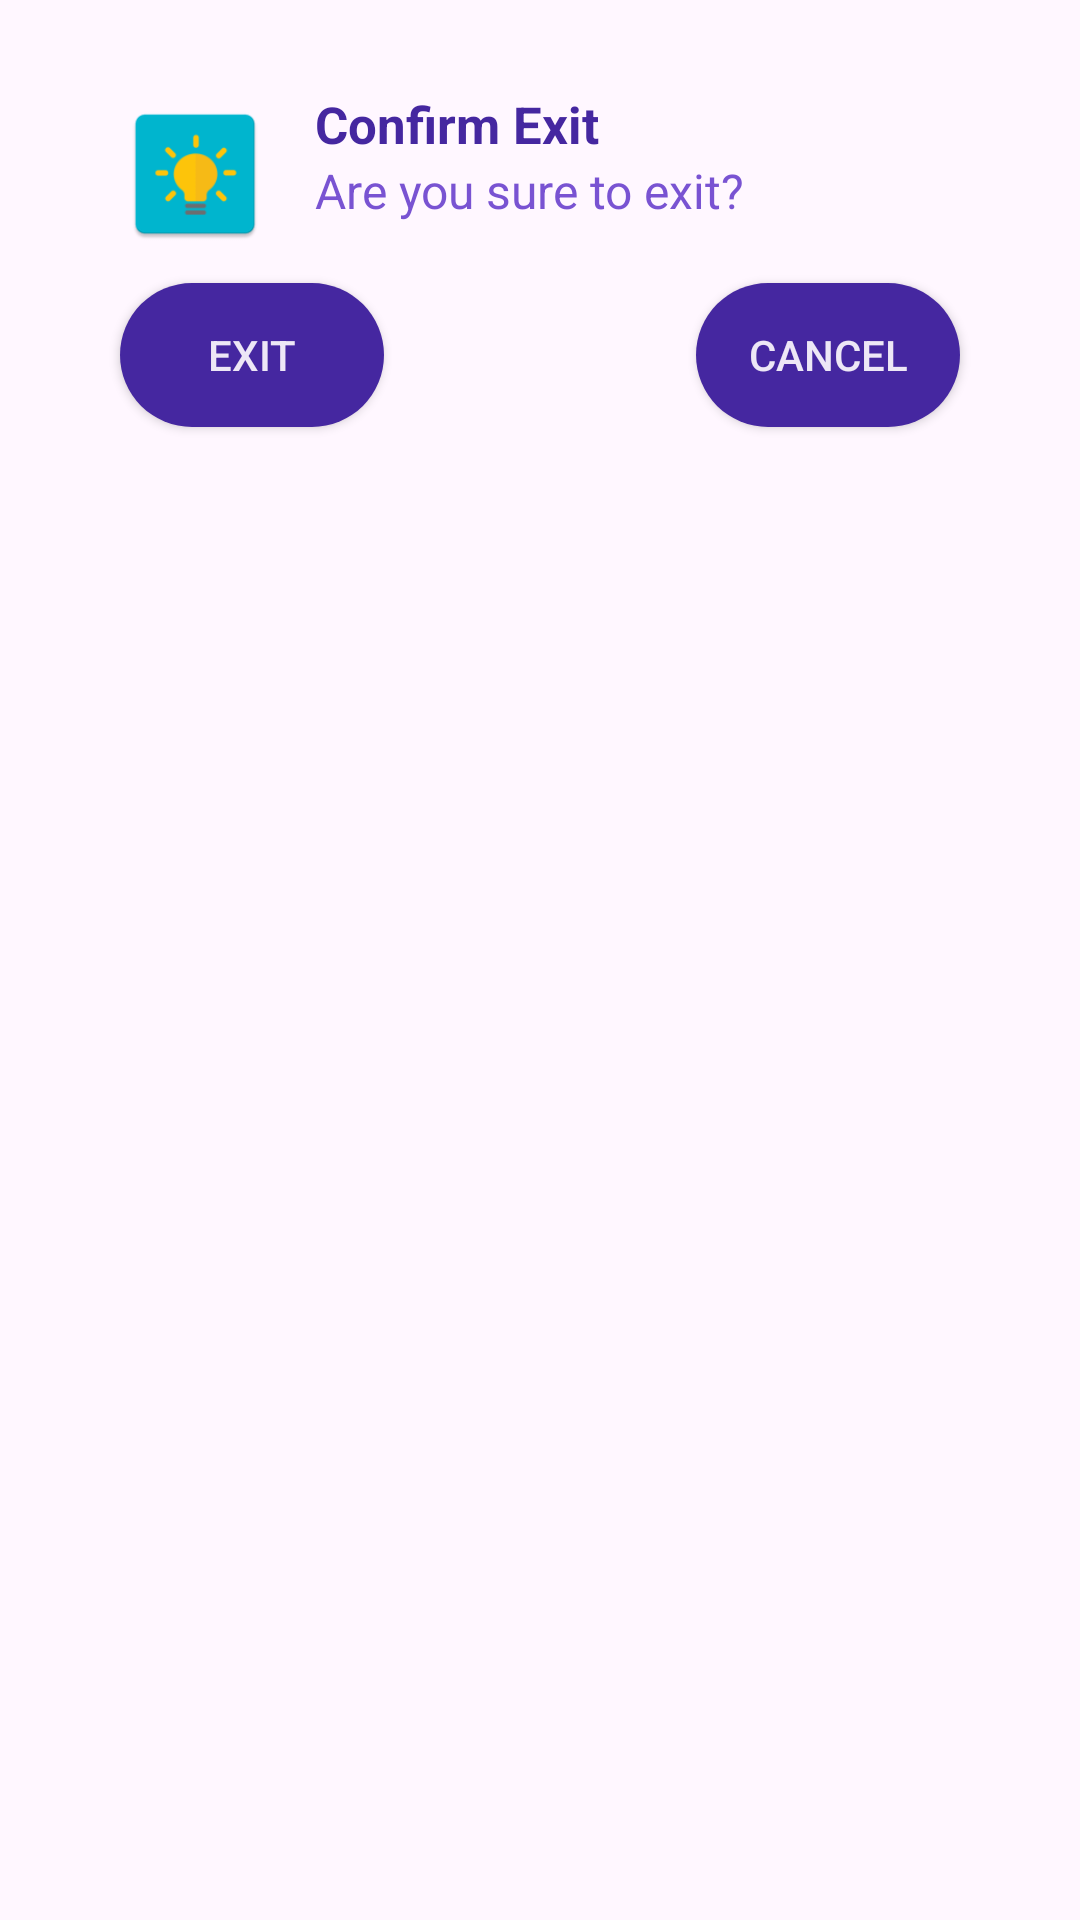

Android layout source for this screen:
<!-- AndroidManifest.xml: application theme Theme.AndroidLearning -->
<!-- res/layout/fragment_logout.xml -->
<?xml version="1.0" encoding="utf-8"?>
<RelativeLayout xmlns:android="http://schemas.android.com/apk/res/android"

    xmlns:tools="http://schemas.android.com/tools"
    android:layout_width="match_parent"
    android:layout_height="wrap_content"
    tools:context=".ui.logout.LogoutFragment"
    android:background="?colorSecondaryVariant"
    android:padding="10dp"
    >

    <ImageView
        android:id="@+id/iv"
        android:layout_width="50dp"
        android:layout_height="50dp"
        android:layout_marginStart="30dp"
        android:layout_marginTop="23dp"
        android:contentDescription="@string/sign_out"
        android:src="@mipmap/ic_launcher_al" />

    <TextView
        android:layout_width="wrap_content"
        android:layout_height="wrap_content"
        android:text="@string/confirm_exit"
        android:textStyle="bold"
        android:textSize="17sp"
        android:id="@+id/headline"
        android:layout_toEndOf="@id/iv"
        android:layout_marginHorizontal="15dp"
        android:layout_marginTop="20dp"
        android:textColor="?colorPrimary"/>

    <TextView
        android:layout_width="wrap_content"
        android:layout_height="wrap_content"
        android:text="@string/are_you_sure_to_exit"
        android:textSize="16sp"
        android:id="@+id/sure"
        android:layout_below="@id/headline"
        android:layout_toEndOf="@id/iv"
        android:layout_marginStart="15dp"
        android:textColor="?colorPrimaryVariant"/>

    <Button
        android:id="@+id/btn_exit"
        android:layout_width="wrap_content"
        android:layout_height="wrap_content"
        android:layout_below="@id/sure"
        android:layout_alignParentStart="true"
        android:layout_marginStart="30dp"
        android:layout_marginTop="20dp"
        android:layout_marginEnd="10dp"
        android:layout_marginBottom="10dp"
        android:background="@drawable/view_shape"
        android:text="@string/exit" />

    <Button
        android:layout_width="wrap_content"
        android:layout_height="wrap_content"
        android:text="@string/cancel"
        android:id="@+id/btn_cancel"
        android:layout_marginStart="10dp"
        android:layout_marginEnd="30dp"
        android:layout_marginTop="20dp"
        android:layout_marginBottom="10dp"
        android:layout_alignParentEnd="true"
        android:layout_below="@id/sure"
        android:background="@drawable/view_shape"/>

</RelativeLayout>
<!-- resources referenced by this layout -->
<resources>
  <!-- drawable view_shape (drawable) -->
  <?xml version="1.0" encoding="utf-8"?>
  <shape xmlns:android="http://schemas.android.com/apk/res/android">
      <solid
          android:color="?colorPrimary"/>
      <corners
          android:radius="60dp"/>
      <stroke
          android:color="?colorSecondaryVariant"/>
  
  </shape>
  <!-- mipmap ic_launcher_al: png bitmap (mipmap-hdpi, 2024 bytes) -->
  <string name="are_you_sure_to_exit">Are you sure to exit?</string>
  <string name="cancel">Cancel</string>
  <string name="confirm_exit">Confirm Exit</string>
  <string name="exit">Exit</string>
  <string name="sign_out">Sign Out</string>
  <style name="Theme.AndroidLearning" parent="Theme.MaterialComponents.Light.DarkActionBar.Bridge">
          
          <item name="colorPrimary">@color/primaryColor</item>
          <item name="colorPrimaryVariant">@color/primaryLightColor</item>
          <item name="colorOnPrimary">@color/primaryDarkColor</item>
          <item name="android:textColor">@color/primaryTextColor</item>
          
          <item name="colorSecondary">@color/secondaryColor</item>
          <item name="colorSecondaryVariant">@color/secondaryLightColor</item>
          <item name="colorOnSecondary">@color/secondaryDarkColor</item>
          
          <item name="android:statusBarColor" tools:targetApi="l">?attr/colorPrimary</item>
  
          <item name="tabTextColor">?attr/colorSecondary</item>
          
          <item name="android:navigationBarColor">?attr/colorPrimary</item>
      </style>
  <color name="primaryColor">#4527a0</color>
  <color name="primaryLightColor">#7953d2</color>
  <color name="primaryDarkColor">#000070</color>
  <color name="primaryTextColor">#ede7f6</color>
  <color name="secondaryColor">#d1c4e9</color>
  <color name="secondaryLightColor">#fff7ff</color>
  <color name="secondaryDarkColor">#a094b7</color>
</resources>
